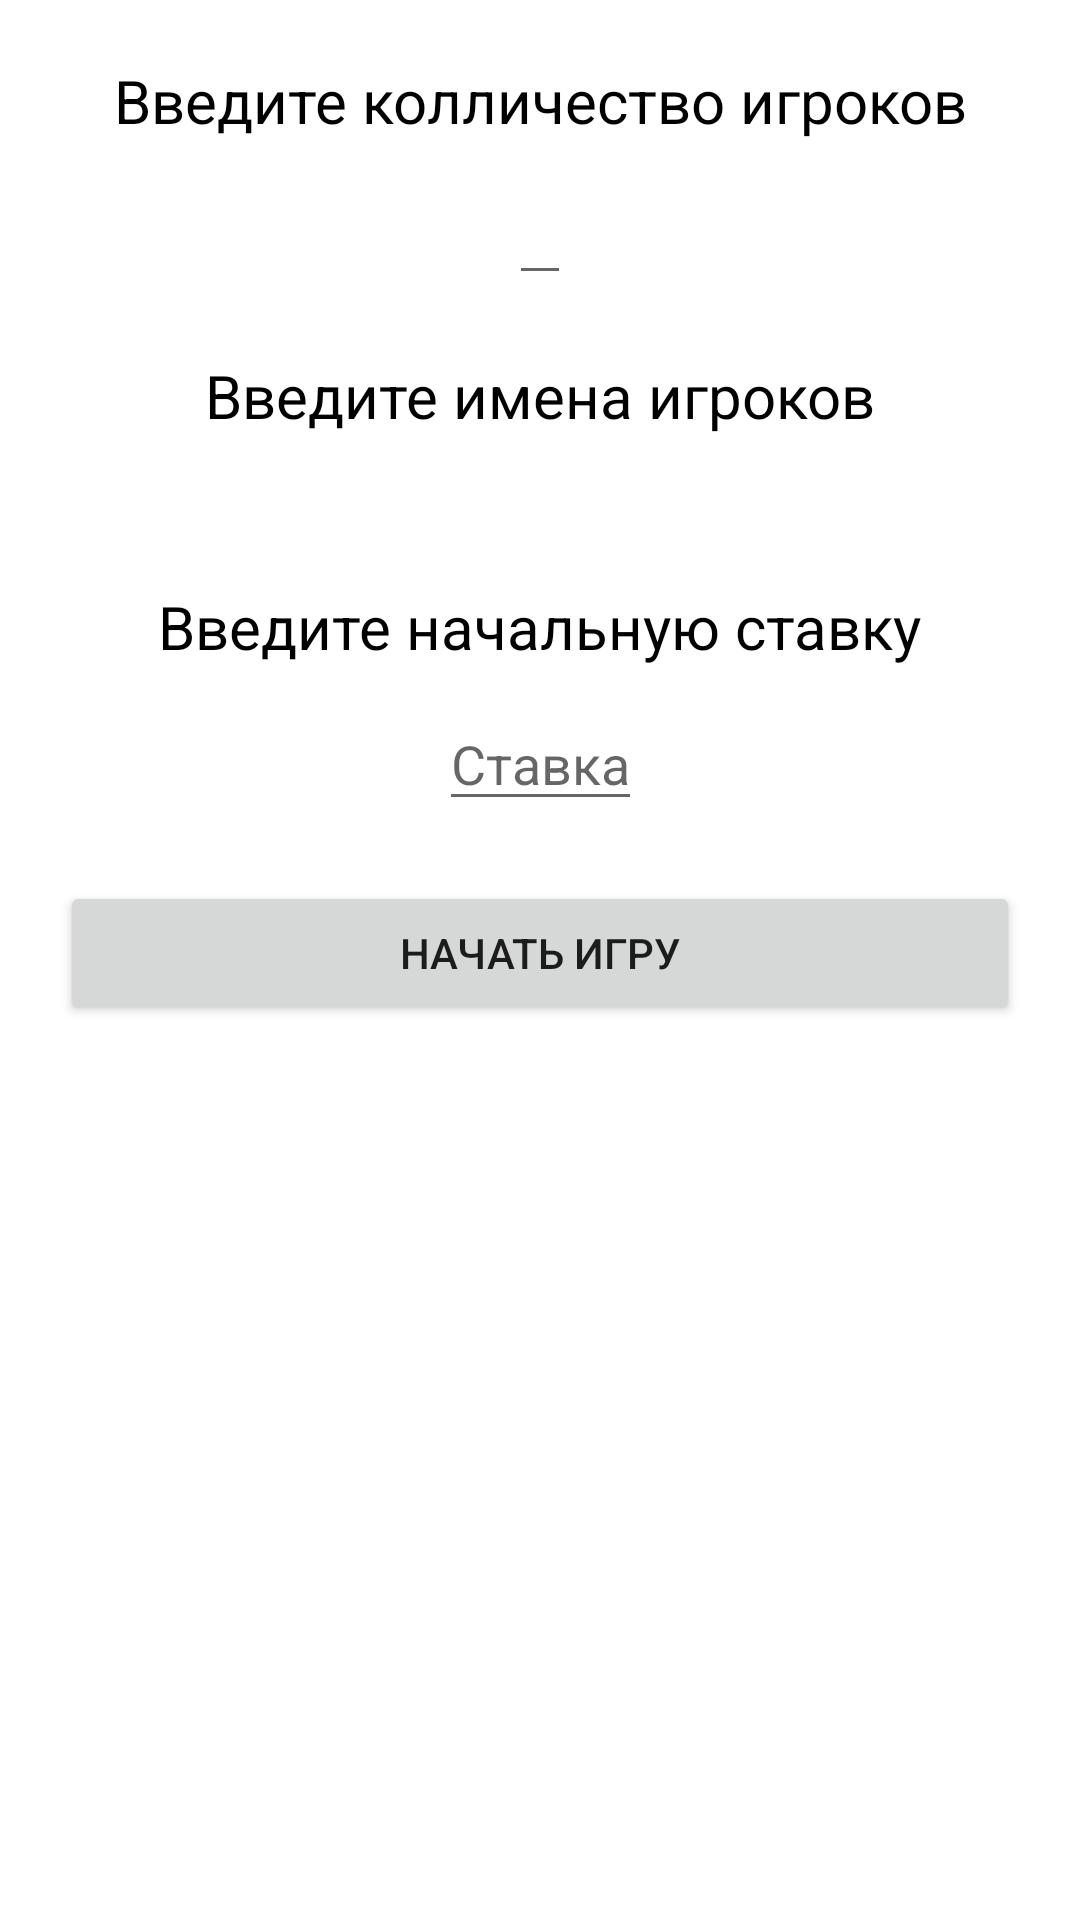

Android layout source for this screen:
<!-- AndroidManifest.xml: application theme Theme.PokerHelper -->
<!-- res/layout/fragment_settings.xml -->
<?xml version="1.0" encoding="utf-8"?>
<androidx.core.widget.NestedScrollView xmlns:android="http://schemas.android.com/apk/res/android"
    xmlns:app="http://schemas.android.com/apk/res-auto"
    xmlns:tools="http://schemas.android.com/tools"
    android:layout_width="match_parent"
    android:layout_height="match_parent"
    android:fitsSystemWindows="true"
    tools:context=".SettingsFragment">

    <androidx.constraintlayout.widget.ConstraintLayout
        android:layout_width="match_parent"
        android:nestedScrollingEnabled="true"
        android:layout_height="match_parent">

        <TextView
            android:id="@+id/tv_quantity"
            android:layout_width="wrap_content"
            android:layout_height="wrap_content"
            android:layout_marginTop="20dp"
            android:text="Введите колличество игроков"
            android:textColor="@color/black"
            android:textSize="20sp"
            app:layout_constraintEnd_toEndOf="parent"
            app:layout_constraintStart_toStartOf="parent"
            app:layout_constraintTop_toTopOf="parent" />

        <EditText
            android:id="@+id/et_quantity"
            android:layout_width="wrap_content"
            android:layout_height="wrap_content"
            android:layout_margin="10dp"
            android:digits="123456"
            android:inputType="number"
            android:maxLength="2"
            app:layout_constraintEnd_toEndOf="parent"
            app:layout_constraintStart_toStartOf="parent"
            app:layout_constraintTop_toBottomOf="@id/tv_quantity" />

        <TextView
            android:id="@+id/tv_names"
            android:layout_width="wrap_content"
            android:layout_height="wrap_content"
            android:layout_marginTop="20dp"
            android:text="Введите имена игроков"
            android:textColor="@color/black"
            android:textSize="20sp"
            app:layout_constraintEnd_toEndOf="parent"
            app:layout_constraintStart_toStartOf="parent"
            app:layout_constraintTop_toBottomOf="@+id/et_quantity" />

        <LinearLayout
            android:id="@+id/ll_first_pair"
            android:layout_width="match_parent"
            android:layout_height="wrap_content"
            android:layout_margin="10dp"
            android:orientation="horizontal"
            app:layout_constraintEnd_toEndOf="parent"
            app:layout_constraintStart_toStartOf="parent"
            app:layout_constraintTop_toBottomOf="@id/tv_names">

            <EditText
                android:id="@+id/et_player_1"
                android:layout_width="wrap_content"
                android:layout_height="wrap_content"
                android:layout_margin="10dp"
                android:layout_weight="1"
                android:hint="Имя"
                android:inputType="textPersonName"
                android:visibility="gone"
                tools:visibility="visible" />

            <EditText
                android:id="@+id/et_player_2"
                android:layout_width="wrap_content"
                android:layout_height="wrap_content"
                android:layout_margin="10dp"
                android:layout_weight="1"
                android:hint="Имя"
                android:inputType="textPersonName"
                android:visibility="gone"
                tools:visibility="visible" />
        </LinearLayout>

        <LinearLayout
            android:id="@+id/ll_second_pair"
            android:layout_width="match_parent"
            android:layout_height="wrap_content"
            android:layout_margin="10dp"
            android:orientation="horizontal"
            app:layout_constraintEnd_toEndOf="parent"
            app:layout_constraintStart_toStartOf="parent"
            app:layout_constraintTop_toBottomOf="@id/ll_first_pair">

            <EditText
                android:id="@+id/et_player_3"
                android:layout_width="wrap_content"
                android:layout_height="wrap_content"
                android:layout_margin="10dp"
                android:layout_weight="1"
                android:hint="Имя"
                android:inputType="textPersonName"
                android:visibility="gone"
                tools:visibility="visible" />

            <EditText
                android:id="@+id/et_player_4"
                android:layout_width="wrap_content"
                android:layout_height="wrap_content"
                android:layout_margin="10dp"
                android:layout_weight="1"
                android:hint="Имя"
                android:inputType="textPersonName"
                android:visibility="gone"
                tools:visibility="visible" />
        </LinearLayout>

        <LinearLayout
            android:id="@+id/ll_third_pair"
            android:layout_width="match_parent"
            android:layout_height="wrap_content"
            android:layout_margin="10dp"
            android:orientation="horizontal"
            app:layout_constraintEnd_toEndOf="parent"
            app:layout_constraintStart_toStartOf="parent"
            app:layout_constraintTop_toBottomOf="@id/ll_second_pair">

            <EditText
                android:id="@+id/et_player_5"
                android:layout_width="wrap_content"
                android:layout_height="wrap_content"
                android:layout_margin="10dp"
                android:layout_weight="1"
                android:hint="Имя"
                android:inputType="textPersonName"
                android:visibility="gone"
                tools:visibility="visible" />

            <EditText
                android:id="@+id/et_player_6"
                android:layout_width="wrap_content"
                android:layout_height="wrap_content"
                android:layout_margin="10dp"
                android:layout_weight="1"
                android:hint="Имя"
                android:inputType="textPersonName"
                android:visibility="gone"
                tools:visibility="visible" />
        </LinearLayout>

        <TextView
            android:id="@+id/tv_blind"
            android:layout_width="wrap_content"
            android:layout_height="wrap_content"
            android:layout_marginTop="20dp"
            android:text="Введите начальную ставку"
            android:textColor="@color/black"
            android:textSize="20sp"
            app:layout_constraintEnd_toEndOf="parent"
            app:layout_constraintStart_toStartOf="parent"
            app:layout_constraintTop_toBottomOf="@+id/ll_third_pair" />

        <EditText
            android:id="@+id/et_blind"
            android:layout_width="wrap_content"
            android:layout_height="wrap_content"
            android:layout_margin="10dp"
            android:hint="Ставка"
            android:inputType="number"
            app:layout_constraintEnd_toEndOf="parent"
            app:layout_constraintStart_toStartOf="parent"
            app:layout_constraintTop_toBottomOf="@id/tv_blind" />

        <Button
            android:id="@+id/btn_start"
            android:layout_width="match_parent"
            android:layout_height="wrap_content"
            android:layout_margin="20dp"
            android:text="Начать игру"
            app:layout_constraintBottom_toBottomOf="parent"
            app:layout_constraintEnd_toEndOf="parent"
            app:layout_constraintStart_toStartOf="parent"
            app:layout_constraintTop_toBottomOf="@id/et_blind" />
    </androidx.constraintlayout.widget.ConstraintLayout>

</androidx.core.widget.NestedScrollView>
<!-- resources referenced by this layout -->
<resources>
  <style name="Theme.PokerHelper" parent="Theme.MaterialComponents.DayNight.DarkActionBar">
          
          <item name="colorPrimary">@color/purple_500</item>
          <item name="colorPrimaryVariant">@color/purple_700</item>
          <item name="colorOnPrimary">@color/white</item>
          
          <item name="colorSecondary">@color/teal_200</item>
          <item name="colorSecondaryVariant">@color/teal_700</item>
          <item name="colorOnSecondary">@color/black</item>
          
          <item name="android:statusBarColor" tools:targetApi="l">?attr/colorPrimaryVariant</item>
          
      </style>
  <!-- not gathered from this repository: default colours our renderer supplied (Android Studio template values) -->
  <color name="purple_500">#FF6200EE</color>
  <color name="purple_700">#FF3700B3</color>
  <color name="teal_200">#FF03DAC5</color>
  <color name="teal_700">#FF018786</color>
  <color name="black">#FF000000</color>
  <color name="white">#FFFFFFFF</color>
</resources>
